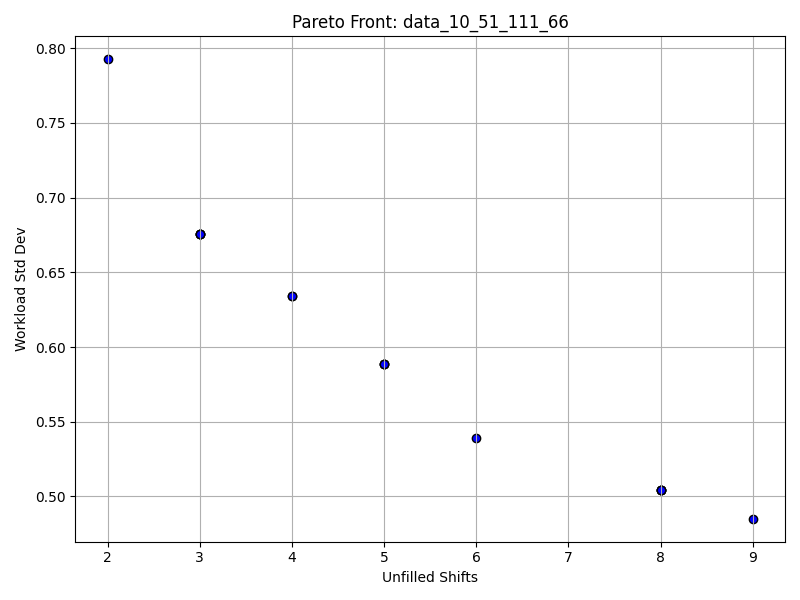

Values plotted in this chart, from the file beside it:
Solution #, Unfilled Shifts, Workload Std Dev
1, 2.0, 0.7926
2, 3.0, 0.6758
3, 3.0, 0.6758
4, 3.0, 0.6758
5, 3.0, 0.6758
6, 4.0, 0.6342
7, 4.0, 0.6342
8, 5.0, 0.5889
9, 5.0, 0.5889
10, 5.0, 0.5889
11, 6.0, 0.5391
12, 8.0, 0.5045
13, 8.0, 0.5045
14, 8.0, 0.5045
15, 8.0, 0.5045
16, 9.0, 0.4851
